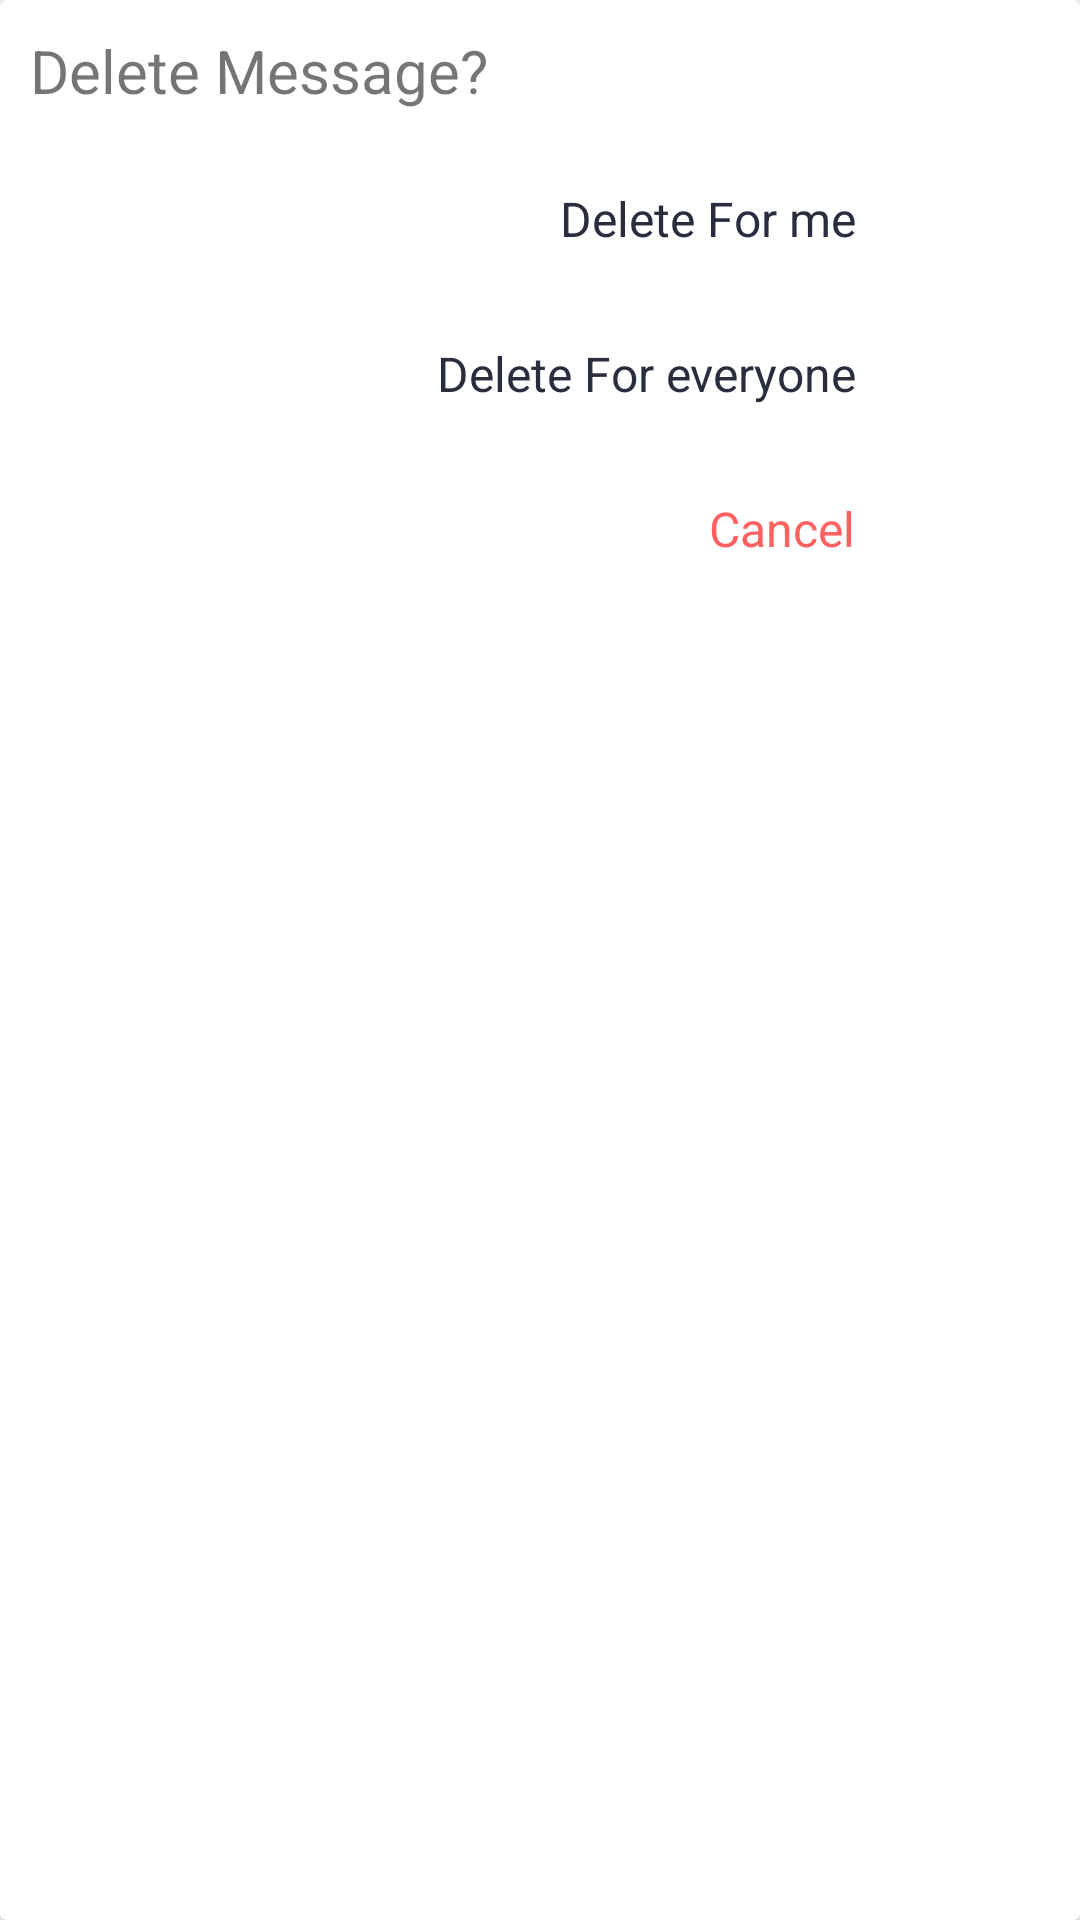

Layout XML and referenced resources for this Android screen:
<!-- AndroidManifest.xml: application theme AppTheme -->
<!-- res/layout/alert_dialog_delete.xml -->
<?xml version="1.0" encoding="utf-8"?>
<androidx.cardview.widget.CardView xmlns:android="http://schemas.android.com/apk/res/android"
    android:layout_width="match_parent"
    android:layout_height="wrap_content"
    android:background="#fff">

    <LinearLayout
        android:layout_width="300dp"
        android:layout_height="wrap_content"
        android:orientation="vertical">


        <TextView
            android:layout_width="wrap_content"
            android:layout_height="wrap_content"
            android:layout_margin="10dp"
            android:text="Delete Message?"
            android:textSize="20sp" />

        <TextView
            android:id="@+id/delete"
            android:layout_width="match_parent"
            android:layout_height="wrap_content"
            android:layout_gravity="right"
            android:layout_margin="10dp"
            android:gravity="right"
            android:padding="5dp"
            android:text="Delete For me"
            android:textColor="@color/colorPrimaryDark"
            android:textSize="16sp" />


        <TextView
            android:id="@+id/deleteEvery"
            android:layout_width="match_parent"
            android:layout_height="wrap_content"
            android:layout_margin="10dp"
            android:gravity="right"
            android:padding="5dp"
            android:text="Delete For everyone"
            android:textColor="@color/colorPrimary"
            android:textSize="16sp" />

        <TextView
            android:id="@+id/cancel"
            android:layout_width="match_parent"
            android:layout_height="wrap_content"
            android:layout_margin="10dp"
            android:gravity="right"
            android:padding="5dp"
            android:text="Cancel"
            android:textColor="@color/colorAccent"
            android:textSize="16sp" />
    </LinearLayout>

</androidx.cardview.widget.CardView>
<!-- resources referenced by this layout -->
<resources>
  <color name="colorAccent">#FF6160</color>
  <color name="colorPrimary">#2A2D3E</color>
  <color name="colorPrimaryDark">#2A2D3E</color>
  <style name="AppTheme" parent="Theme.AppCompat.Light.DarkActionBar">
          
          <item name="colorPrimary">@color/colorPrimary</item>
          <item name="colorPrimaryDark">@color/colorPrimaryDark</item>
          <item name="colorAccent">@color/colorAccent</item>
  
      </style>
</resources>
